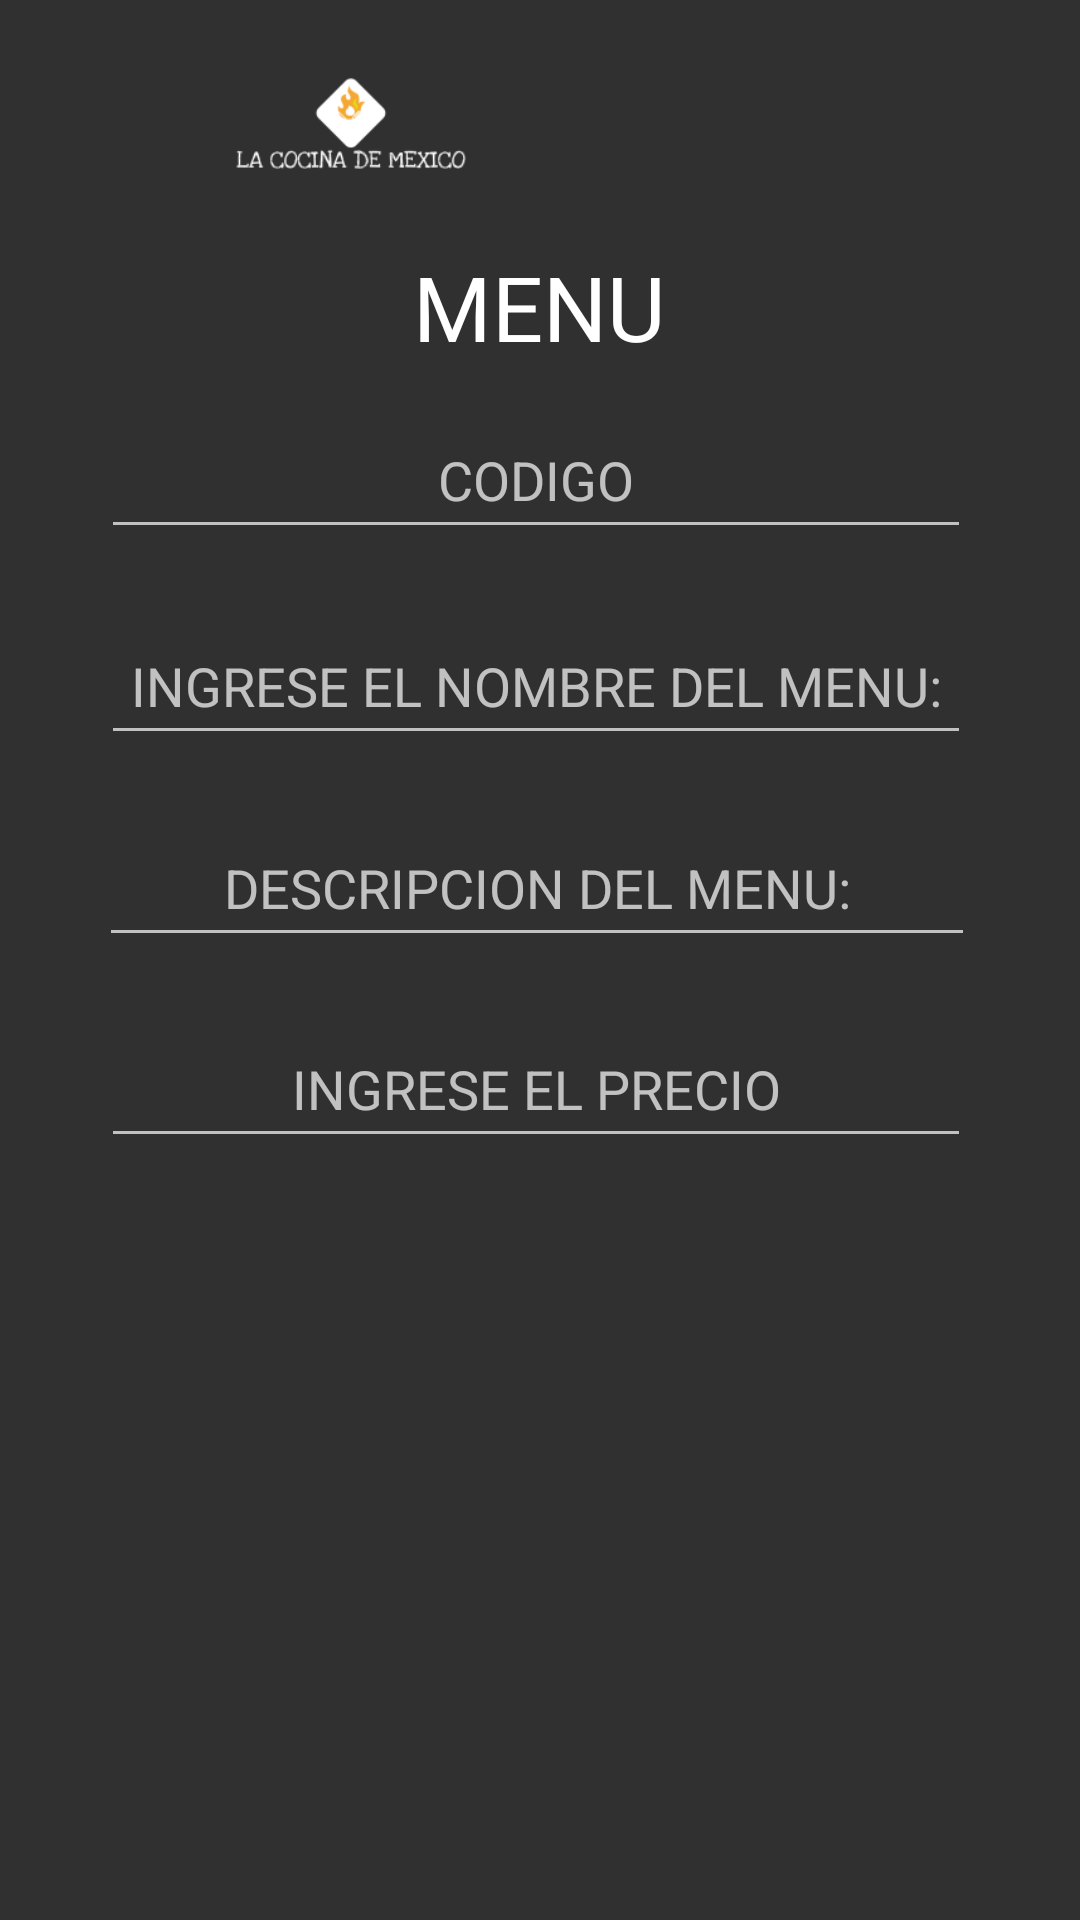

This screen was rendered from an Android layout file. Write that file and the resources it references.
<!-- AndroidManifest.xml: application theme Theme.PDM_2021_IP2_PROYECTO2_GRUPO2 -->
<!-- res/layout/activity_registrar_menu.xml -->
<?xml version="1.0" encoding="utf-8"?>
<androidx.constraintlayout.widget.ConstraintLayout xmlns:android="http://schemas.android.com/apk/res/android"
    xmlns:app="http://schemas.android.com/apk/res-auto"
    xmlns:tools="http://schemas.android.com/tools"
    android:layout_width="match_parent"
    android:layout_height="match_parent">

    <ListView
        android:id="@+id/lstView2"
        android:layout_width="244dp"
        android:layout_height="139dp"
        android:fadingEdge="horizontal"
        android:textAlignment="center"
        app:layout_constraintBottom_toBottomOf="parent"

        app:layout_constraintEnd_toEndOf="parent"
        app:layout_constraintHorizontal_bias="0.497"
        app:layout_constraintStart_toStartOf="parent"
        app:layout_constraintTop_toTopOf="parent"
        app:layout_constraintVertical_bias="0.851" />

    <EditText
        android:id="@+id/txt_CodigoMenu"
        android:layout_width="290dp"
        android:layout_height="49dp"
        android:ems="10"
        android:gravity="center"
        android:hint="CODIGO"
        android:inputType="number"
        android:text=""
        android:textAlignment="center"
        android:textAppearance="@style/TextAppearance.AppCompat.Medium"
        app:layout_constraintBottom_toBottomOf="parent"
        app:layout_constraintEnd_toEndOf="parent"
        app:layout_constraintHorizontal_bias="0.479"
        app:layout_constraintStart_toStartOf="parent"
        app:layout_constraintTop_toTopOf="parent"
        app:layout_constraintVertical_bias="0.227" />

    <EditText
        android:id="@+id/txt_Precio"
        android:layout_width="290dp"
        android:layout_height="49dp"
        android:ems="10"
        android:gravity="center"
        android:hint="INGRESE EL PRECIO"
        android:inputType="number"
        android:text=""
        android:textAlignment="center"
        android:textAppearance="@style/TextAppearance.AppCompat.Medium"
        app:layout_constraintBottom_toBottomOf="parent"
        app:layout_constraintEnd_toEndOf="parent"
        app:layout_constraintHorizontal_bias="0.479"
        app:layout_constraintStart_toStartOf="parent"
        app:layout_constraintTop_toTopOf="parent"
        app:layout_constraintVertical_bias="0.57" />

    <EditText
        android:id="@+id/txt_Detalles"
        android:layout_width="292dp"
        android:layout_height="49dp"
        android:ems="10"
        android:gravity="center"
        android:hint="DESCRIPCION DEL MENU:"
        android:inputType="text"
        android:text=""
        android:textAlignment="center"
        android:textAppearance="@style/TextAppearance.AppCompat.Medium"
        app:layout_constraintBottom_toBottomOf="parent"
        app:layout_constraintEnd_toEndOf="parent"
        app:layout_constraintHorizontal_bias="0.487"
        app:layout_constraintStart_toStartOf="parent"
        app:layout_constraintTop_toTopOf="parent"
        app:layout_constraintVertical_bias="0.457" />

    <EditText
        android:id="@+id/txt_Nombre"
        android:layout_width="290dp"
        android:layout_height="49dp"
        android:ems="10"
        android:gravity="center"
        android:hint="INGRESE EL NOMBRE DEL MENU:"
        android:text=""
        android:textAlignment="center"
        android:textAppearance="@style/TextAppearance.AppCompat.Medium"
        app:layout_constraintBottom_toBottomOf="parent"
        app:layout_constraintEnd_toEndOf="parent"
        app:layout_constraintHorizontal_bias="0.479"
        app:layout_constraintStart_toStartOf="parent"
        app:layout_constraintTop_toTopOf="parent"
        app:layout_constraintVertical_bias="0.343" />

    <TextView
        android:id="@+id/txvCLIENTE"
        android:layout_width="156dp"
        android:layout_height="41dp"
        android:text="MENU"
        android:textAlignment="center"
        android:textAppearance="@style/TextAppearance.AppCompat.Large"
        android:textColor="@color/white2"
        android:textSize="30sp"
        app:layout_constraintBottom_toBottomOf="parent"
        app:layout_constraintEnd_toEndOf="parent"
        app:layout_constraintHorizontal_bias="0.498"
        app:layout_constraintStart_toStartOf="parent"
        app:layout_constraintTop_toTopOf="parent"
        app:layout_constraintVertical_bias="0.137" />

    <ImageView
        android:id="@+id/imageView2"
        android:layout_width="153dp"
        android:layout_height="95dp"
        app:layout_constraintBottom_toBottomOf="parent"
        app:layout_constraintEnd_toEndOf="parent"
        app:layout_constraintHorizontal_bias="0.988"
        app:layout_constraintStart_toStartOf="parent"
        app:layout_constraintTop_toTopOf="parent"
        app:layout_constraintVertical_bias="0.0"
        app:srcCompat="@drawable/menu" />

    <ImageView
        android:id="@+id/imageView"
        android:layout_width="234dp"
        android:layout_height="84dp"
        app:layout_constraintBottom_toBottomOf="parent"
        app:layout_constraintEnd_toEndOf="parent"
        app:layout_constraintHorizontal_bias="0.0"
        app:layout_constraintStart_toStartOf="parent"
        app:layout_constraintTop_toTopOf="parent"
        app:layout_constraintVertical_bias="0.0"
        app:srcCompat="@drawable/logoy" />

    <Button
        android:id="@+id/btn_GuardarMenu"
        android:layout_width="76dp"
        android:layout_height="64dp"
        android:background="@color/yellow4"
        android:foreground="@android:drawable/ic_menu_save"
        android:text=""
        app:layout_constraintBottom_toBottomOf="parent"
        app:layout_constraintEnd_toEndOf="parent"
        app:layout_constraintHorizontal_bias="0.298"
        app:layout_constraintStart_toStartOf="parent"
        app:layout_constraintTop_toTopOf="parent"
        app:layout_constraintVertical_bias="0.976" />

    <Button
        android:id="@+id/btn_regresarMenu"
        android:layout_width="76dp"
        android:layout_height="64dp"
        android:background="@color/yellow4"
        android:foreground="@android:drawable/ic_menu_revert"
        android:text=""
        app:layout_constraintBottom_toBottomOf="parent"
        app:layout_constraintEnd_toEndOf="parent"
        app:layout_constraintHorizontal_bias="0.719"
        app:layout_constraintStart_toStartOf="parent"
        app:layout_constraintTop_toTopOf="parent"
        app:layout_constraintVertical_bias="0.976" />

</androidx.constraintlayout.widget.ConstraintLayout>
<!-- resources referenced by this layout -->
<resources>
  <!-- drawable logoy: png bitmap (drawable, 5411 bytes) -->
  <style name="Theme.PDM_2021_IP2_PROYECTO2_GRUPO2" parent="Theme.AppCompat">
          
          <item name="colorPrimary">@color/yellow4</item>
          <item name="colorPrimaryVariant">@color/gray1</item>
          <item name="colorOnPrimary">@color/green1</item>
          
          <item name="colorSecondary">@color/green1</item>
          <item name="colorSecondaryVariant">@color/green5</item>
          <item name="colorOnSecondary">@color/black</item>
          
          <item name="android:statusBarColor" tools:targetApi="l">?attr/colorPrimaryVariant</item>
          
      </style>
  <!-- not gathered from this repository: default colours our renderer supplied (Android Studio template values) -->
  <color name="black">#FF000000</color>
</resources>
